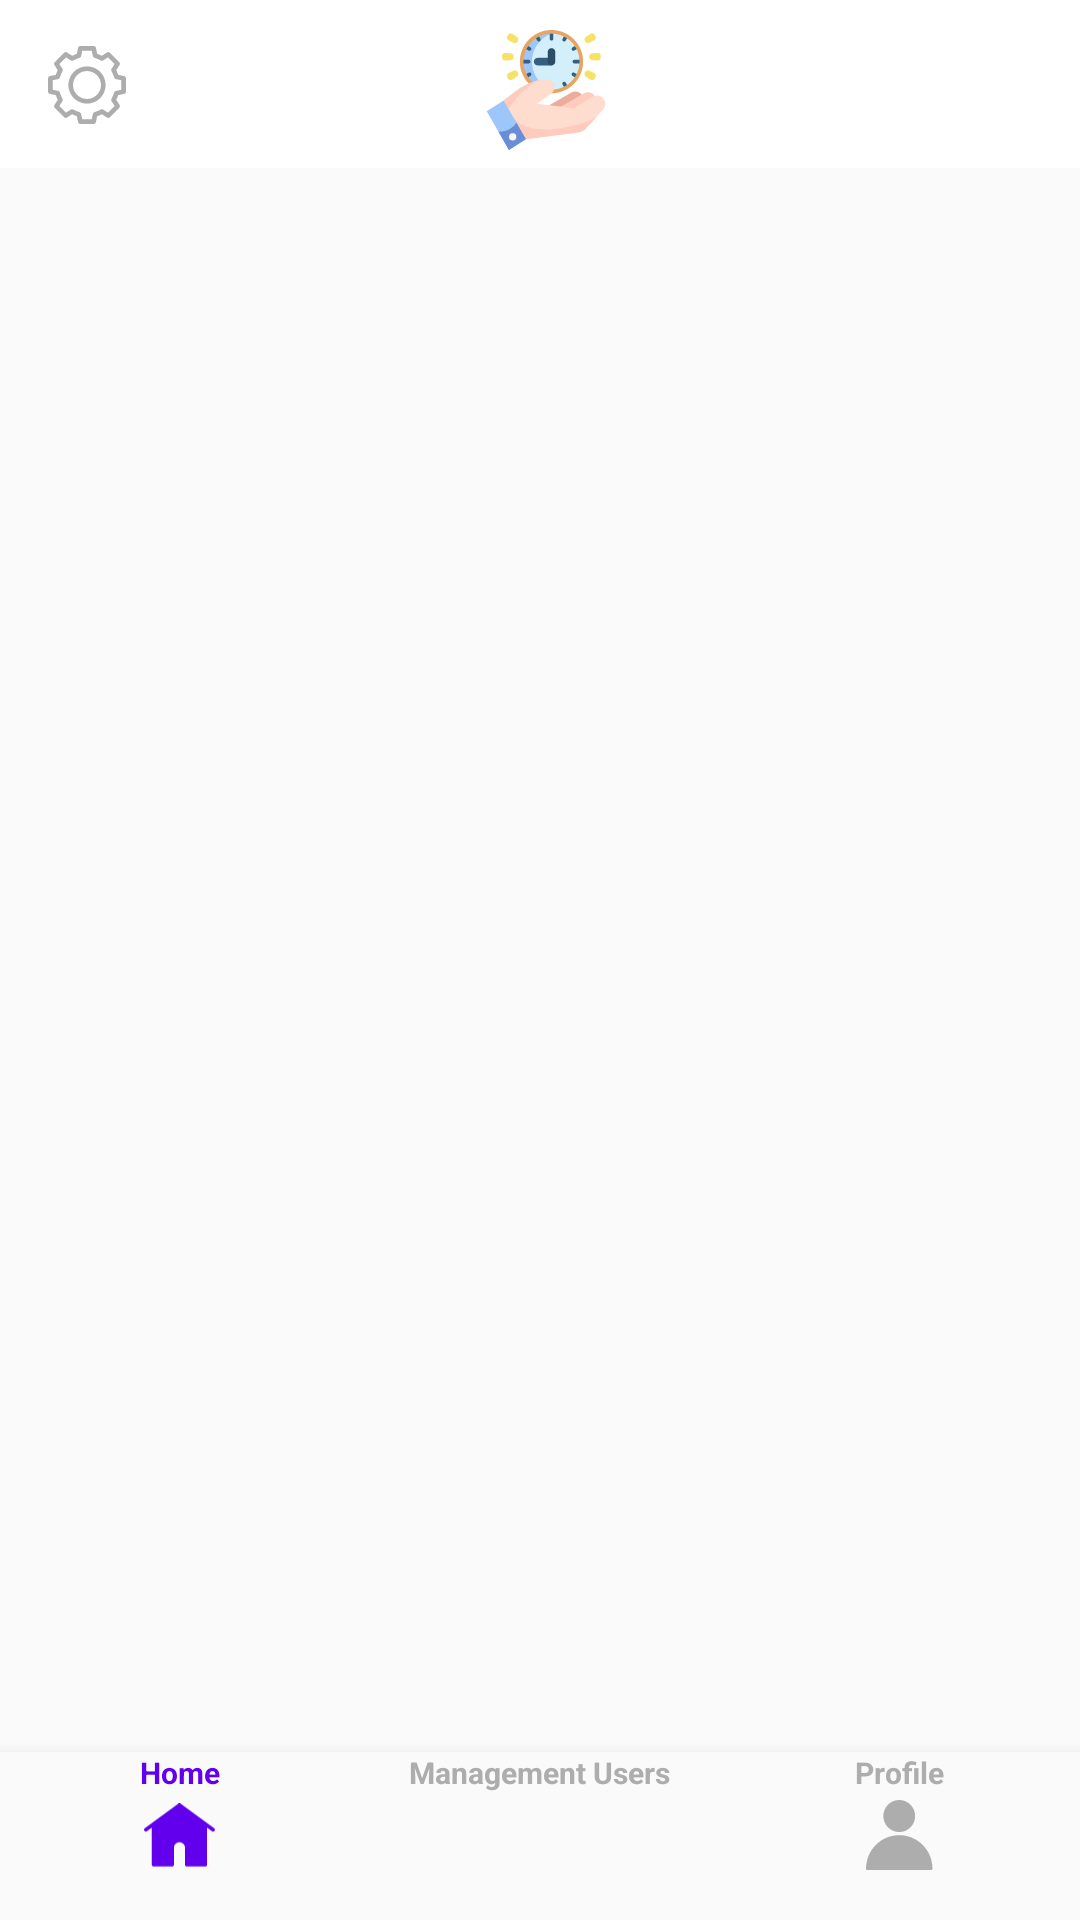

Write the Android layout XML for this screen, with the resource values it uses.
<!-- AndroidManifest.xml: application theme AppTheme -->
<!-- res/layout/activity_main.xml -->
<?xml version="1.0" encoding="utf-8"?>
<androidx.constraintlayout.widget.ConstraintLayout xmlns:android="http://schemas.android.com/apk/res/android"
    xmlns:app="http://schemas.android.com/apk/res-auto"
    xmlns:tools="http://schemas.android.com/tools"
    android:layout_width="match_parent"
    android:layout_height="match_parent"
    tools:context=".MainActivity">
    <include
        android:id="@+id/toolbar"
        android:layout_width="match_parent"
        android:layout_height="?android:actionBarSize"
        layout="@layout/layout_toolbar"
        app:layout_constraintLeft_toLeftOf="parent"
        app:layout_constraintRight_toRightOf="parent"
        app:layout_constraintTop_toTopOf="parent"
        />
    <com.google.android.material.bottomnavigation.BottomNavigationView
        android:id="@+id/navigation"
        android:layout_width="match_parent"
        android:layout_height="wrap_content"
        android:layout_gravity="bottom"
        android:theme="@style/Widget.BottomNavigationView"
        android:background="?android:attr/windowBackground"
        android:foreground="?android:selectableItemBackground"
        app:itemTextColor="@drawable/bottom_nav_color"
        app:itemIconTint="@drawable/bottom_nav_color"
        app:labelVisibilityMode="labeled"
        app:layout_constraintBottom_toBottomOf="parent"
        app:layout_constraintLeft_toLeftOf="parent"
        app:layout_constraintRight_toRightOf="parent"
        app:menu="@menu/navigation" />


    <FrameLayout
        android:id="@+id/contentContainer"
        android:layout_width="0dp"
        android:layout_height="0dp"
        app:layout_constraintBottom_toTopOf="@+id/navigation"
        app:layout_constraintEnd_toEndOf="parent"
        app:layout_constraintStart_toStartOf="parent"
        app:layout_constraintTop_toBottomOf="@+id/toolbar" />
</androidx.constraintlayout.widget.ConstraintLayout>
<!-- res/layout/layout_toolbar.xml (included above) -->
<?xml version="1.0" encoding="utf-8"?>
<androidx.appcompat.widget.Toolbar android:id="@+id/toolbar_top"
    android:layout_width="match_parent"
    android:layout_height="wrap_content"
    android:background="@color/white"
    android:minHeight="?attr/actionBarSize"
    app:theme="@style/Toolbar"
    xmlns:android="http://schemas.android.com/apk/res/android"
    xmlns:app="http://schemas.android.com/apk/res-auto">

        <LinearLayout
            android:layout_width="match_parent"
            android:layout_height="wrap_content"
            android:layout_marginTop="10dp"
            android:orientation="horizontal">

            <ImageView
                android:id="@+id/ivLeft"
                android:layout_width="26dp"
                android:layout_height="26dp"
                android:layout_marginTop="-5dp"
                android:layout_gravity="center_vertical"
                android:src="@drawable/ic_wheel" />

            <ImageView
                android:layout_width="match_parent"
                android:layout_height="40dp"
                android:layout_gravity="center_horizontal"
                android:layout_marginEnd="38dp"
                android:src="@drawable/ic_time_management" />
        </LinearLayout>

    </androidx.appcompat.widget.Toolbar>
<!-- resources referenced by this layout -->
<resources>
  <color name="white">#ffffff</color>
  <!-- drawable bottom_nav_color (drawable) -->
  <?xml version="1.0" encoding="utf-8"?>
  <selector xmlns:android="http://schemas.android.com/apk/res/android">
      <item android:state_selected="true" android:color="@color/colorPrimary" />
      <item android:color="@color/inactive_navigator"/>
  </selector>
  <!-- drawable ic_time_management: vector/xml drawable (drawable, 8486 chars, omitted) -->
  <!-- drawable ic_wheel: vector/xml drawable (drawable, 3321 chars, omitted) -->
  <style name="Toolbar" parent="Base.ThemeOverlay.AppCompat.Dark.ActionBar">
          <item name="android:layout_width">match_parent</item>
          <item name="android:layout_height">wrap_content</item>
          <item name="android:minHeight">?attr/actionBarSize</item>
          <item name="colorControlNormal">@color/white</item>
      </style>
  <style name="Widget.BottomNavigationView" parent="Widget.Design.BottomNavigationView">
          <item name="android:textSize">10sp</item>
          <item name="android:textStyle">bold</item>
      </style>
  <style name="AppTheme" parent="Theme.MaterialComponents.Light.NoActionBar.Bridge">
          
          <item name="colorPrimary">@color/colorPrimary</item>
          <item name="colorPrimaryDark">@color/colorPrimaryDark</item>
          <item name="colorAccent">@color/colorAccent</item>
  
          <item name="colorSurface">#FFFFFF</item>
          <item name="materialCalendarStyle">@style/Widget.MaterialComponents.MaterialCalendar</item>
          <item name="materialCalendarFullscreenTheme">@style/ThemeOverlay.MaterialComponents.MaterialCalendar.Fullscreen</item>
          <item name="materialCalendarTheme">@style/ThemeOverlay.MaterialComponents.MaterialCalendar</item>
      </style>
  <color name="colorPrimary">#6200EE</color>
  <color name="inactive_navigator">#ADADAD</color>
  <color name="colorPrimaryDark">#3700B3</color>
  <color name="colorAccent">#03DAC5</color>
</resources>
